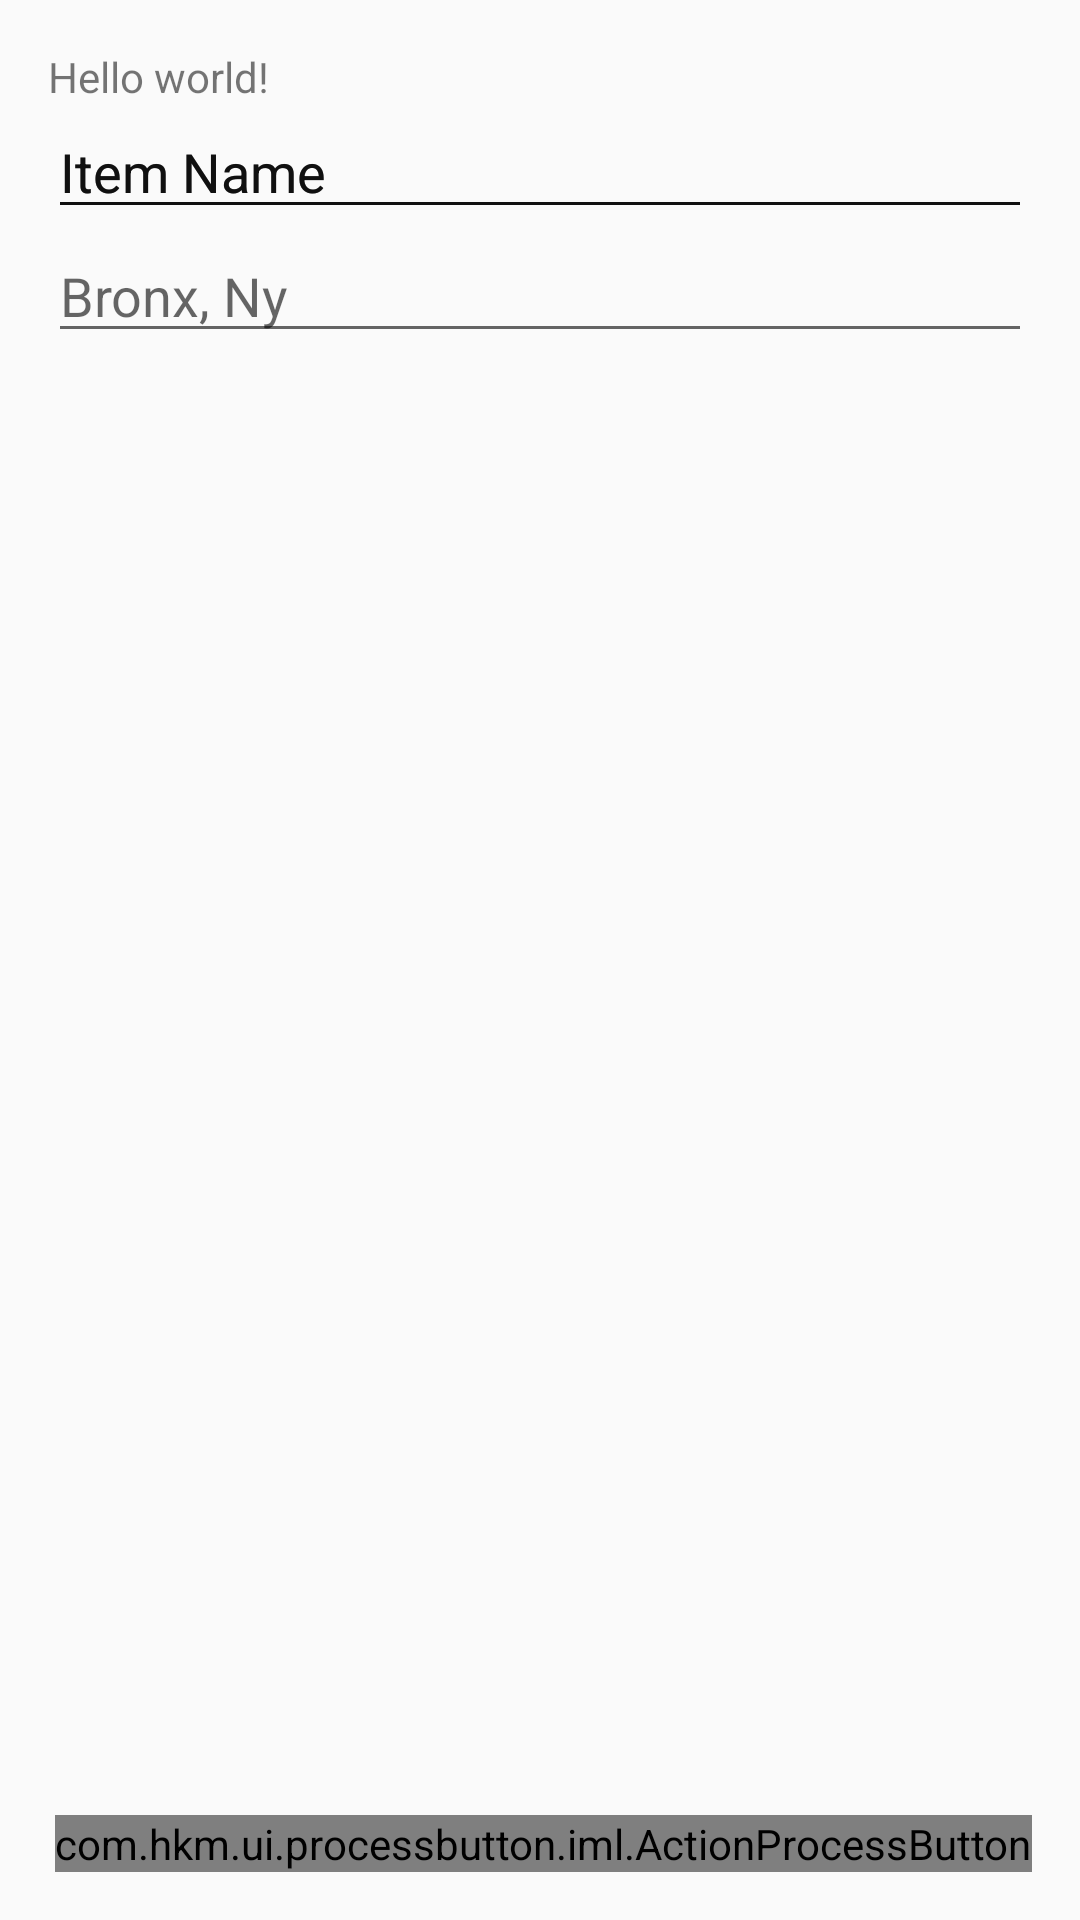

Here is an Android app screen rendered from its layout file. Give the layout XML and the strings, colors and styles it references.
<!-- AndroidManifest.xml: application theme AppTheme -->
<!-- res/layout/activity_post.xml -->
<RelativeLayout xmlns:android="http://schemas.android.com/apk/res/android"
    xmlns:tools="http://schemas.android.com/tools" android:layout_width="match_parent"
    android:layout_height="match_parent" android:paddingLeft="@dimen/activity_horizontal_margin"
    android:paddingRight="@dimen/activity_horizontal_margin"
    android:paddingTop="@dimen/activity_vertical_margin"
    android:paddingBottom="@dimen/activity_vertical_margin"
    tools:context="com.hackathon.barter.PostActivity">

    <TextView android:text="@string/hello_world" android:layout_width="wrap_content"
        android:layout_height="wrap_content"
        android:id="@+id/textView" />

    <view
        android:layout_width="wrap_content"
        android:layout_height="wrap_content"
        class="com.hkm.ui.processbutton.iml.ActionProcessButton"
        android:id="@+id/view"
        android:layout_alignParentBottom="true"
        android:layout_alignParentEnd="true"
        android:text="Post"
        android:textColor="#FFFFFF" />

    <EditText
        android:hint="Item Name"
        android:layout_width="match_parent"
        android:layout_height="wrap_content"
        android:id="@+id/editText"
        android:layout_below="@+id/textView"
        android:layout_alignParentStart="true" />

    <EditText
        android:id="@+id/insert_loc"
        android:hint="Bronx, Ny"
        android:layout_width="match_parent"
        android:layout_height="wrap_content"
        android:layout_below="@+id/editText"
        android:layout_alignParentStart="true" />

    <EditText
        android:hint="Item Name"
        android:layout_width="match_parent"
        android:layout_height="wrap_content"
        android:id="@+id/insert_owner"
        android:layout_below="@+id/textView"
        android:layout_alignParentStart="true" />

    <EditText
        android:hint="Item Name"
        android:layout_width="match_parent"
        android:layout_height="wrap_content"
        android:id="@+id/editText"
        android:layout_below="@+id/textView"
        android:layout_alignParentStart="true" />

</RelativeLayout>
<!-- resources referenced by this layout -->
<resources>
  <dimen name="activity_horizontal_margin">16dp</dimen>
  <dimen name="activity_vertical_margin">16dp</dimen>
  <string name="hello_world">Hello world!</string>
  <style name="AppTheme" parent="MatTheme">
          
      </style>
  <style name="MatTheme" parent="Theme.AppCompat.Light.NoActionBar">
          <item name="colorAccent">@color/md_light_blue_A400</item>
          <item name="colorPrimary">@color/md_light_blue_500</item>
          <item name="colorPrimaryDark">@color/md_light_blue_700</item>
          <item name="android:windowTranslucentStatus">true</item>
      </style>
  <color name="md_light_blue_A400">#00B0FF</color>
  <color name="md_light_blue_500">#03A9F4</color>
  <color name="md_light_blue_700">#0288D1</color>
</resources>
